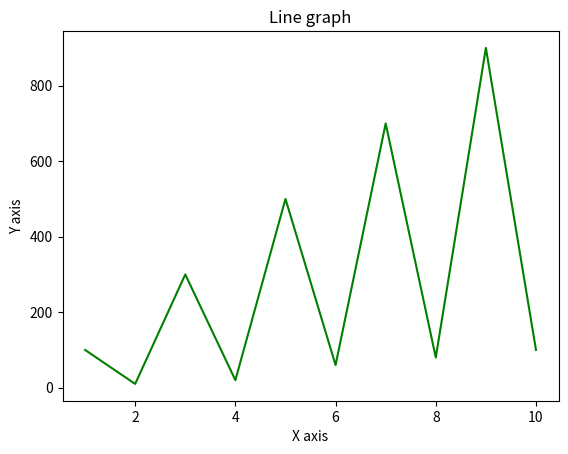

Recreate this plot in Python.
# importing the library
import numpy as np
import matplotlib.pyplot as plt

# data to be plotted
x = np.arange(1, 11)
y = np.array([100, 10, 300, 20, 500, 60, 700, 80, 900, 100])

# plotting
plt.title("Line graph")
plt.xlabel("X axis")
plt.ylabel("Y axis")
plt.plot(x, y, color ="green")
plt.show()
